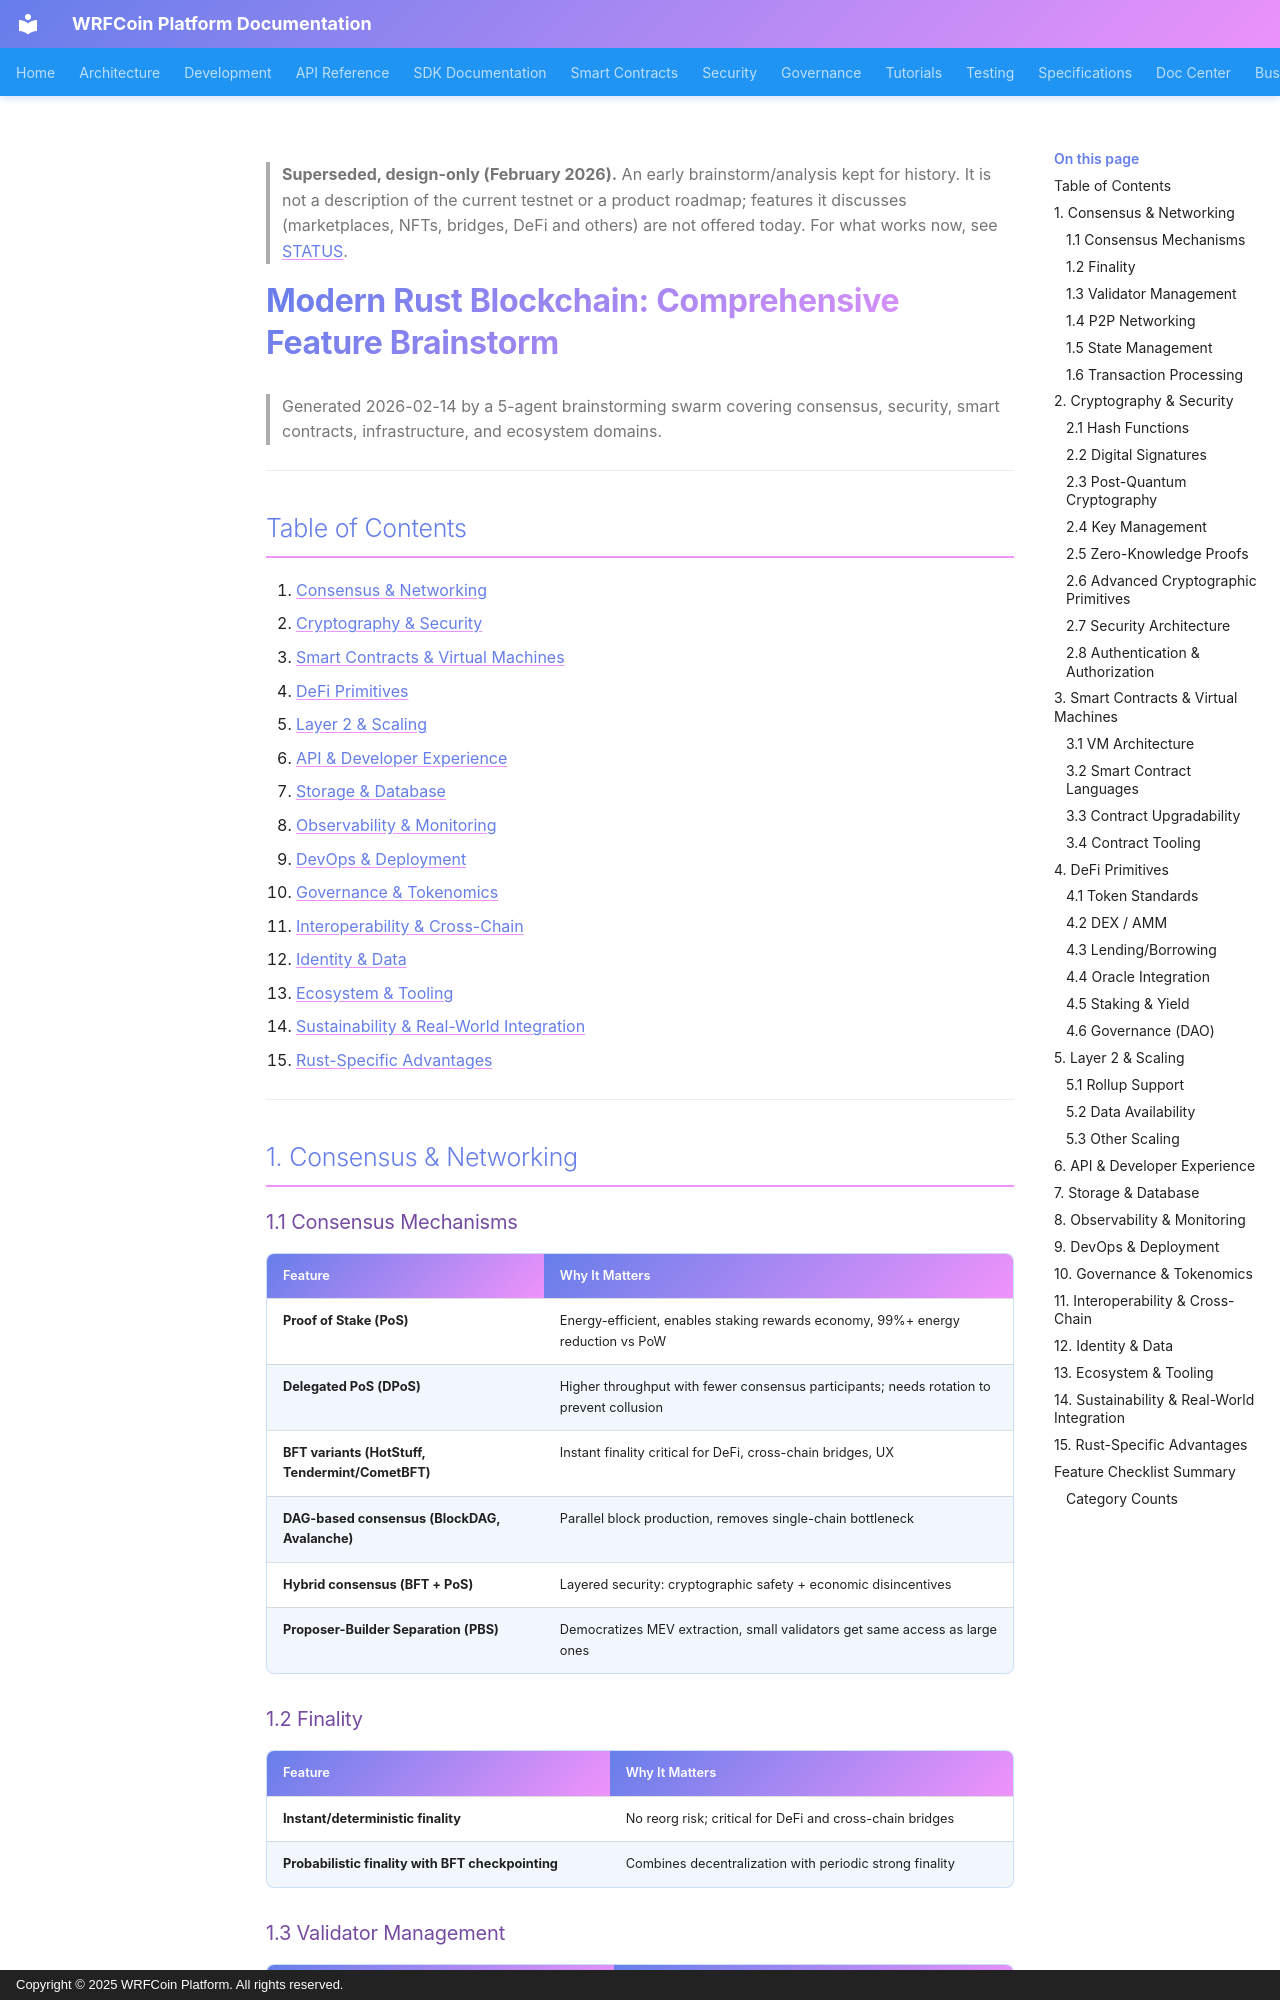

repository: wrfcoin/core4 · page: historical/2026-02-design-notes/modern-rust-blockchain-brainstorm/index.html · generator: mkdocs · copyright: Copyright © 2025 WRFCoin Platform. All rights reserved.

> **Superseded, design-only (February 2026).** An early brainstorm/analysis kept for history. It is not a description of the current testnet or a product roadmap; features it discusses (marketplaces, NFTs, bridges, DeFi and others) are not offered today. For what works now, see [STATUS](https://github.com/wrfcoin/docs/blob/main/STATUS.md).

# Modern Rust Blockchain: Comprehensive Feature Brainstorm

> Generated 2026-02-14 by a 5-agent brainstorming swarm covering consensus, security, smart contracts, infrastructure, and ecosystem domains.

---

## Table of Contents
1. [Consensus & Networking](#1-consensus--networking)
2. [Cryptography & Security](#2-cryptography--security)
3. [Smart Contracts & Virtual Machines](#3-smart-contracts--virtual-machines)
4. [DeFi Primitives](#4-defi-primitives)
5. [Layer 2 & Scaling](#5-layer-2--scaling)
6. [API & Developer Experience](#6-api--developer-experience)
7. [Storage & Database](#7-storage--database)
8. [Observability & Monitoring](#8-observability--monitoring)
9. [DevOps & Deployment](#9-devops--deployment)
10. [Governance & Tokenomics](#10-governance--tokenomics)
11. [Interoperability & Cross-Chain](#11-interoperability--cross-chain)
12. [Identity & Data](#12-identity--data)
13. [Ecosystem & Tooling](#13-ecosystem--tooling)
14. [Sustainability & Real-World Integration](#14-sustainability--real-world-integration)
15. [Rust-Specific Advantages](#15-rust-specific-advantages)

---

## 1. Consensus & Networking

### 1.1 Consensus Mechanisms
| Feature | Why It Matters |
|---------|---------------|
| **Proof of Stake (PoS)** | Energy-efficient, enables staking rewards economy, 99%+ energy reduction vs PoW |
| **Delegated PoS (DPoS)** | Higher throughput with fewer consensus participants; needs rotation to prevent collusion |
| **BFT variants (HotStuff, Tendermint/CometBFT)** | Instant finality critical for DeFi, cross-chain bridges, UX |
| **DAG-based consensus (BlockDAG, Avalanche)** | Parallel block production, removes single-chain bottleneck |
| **Hybrid consensus (BFT + PoS)** | Layered security: cryptographic safety + economic disincentives |
| **Proposer-Builder Separation (PBS)** | Democratizes MEV extraction, small validators get same access as large ones |

### 1.2 Finality
| Feature | Why It Matters |
|---------|---------------|
| **Instant/deterministic finality** | No reorg risk; critical for DeFi and cross-chain bridges |
| **Probabilistic finality with BFT checkpointing** | Combines decentralization with periodic strong finality |
